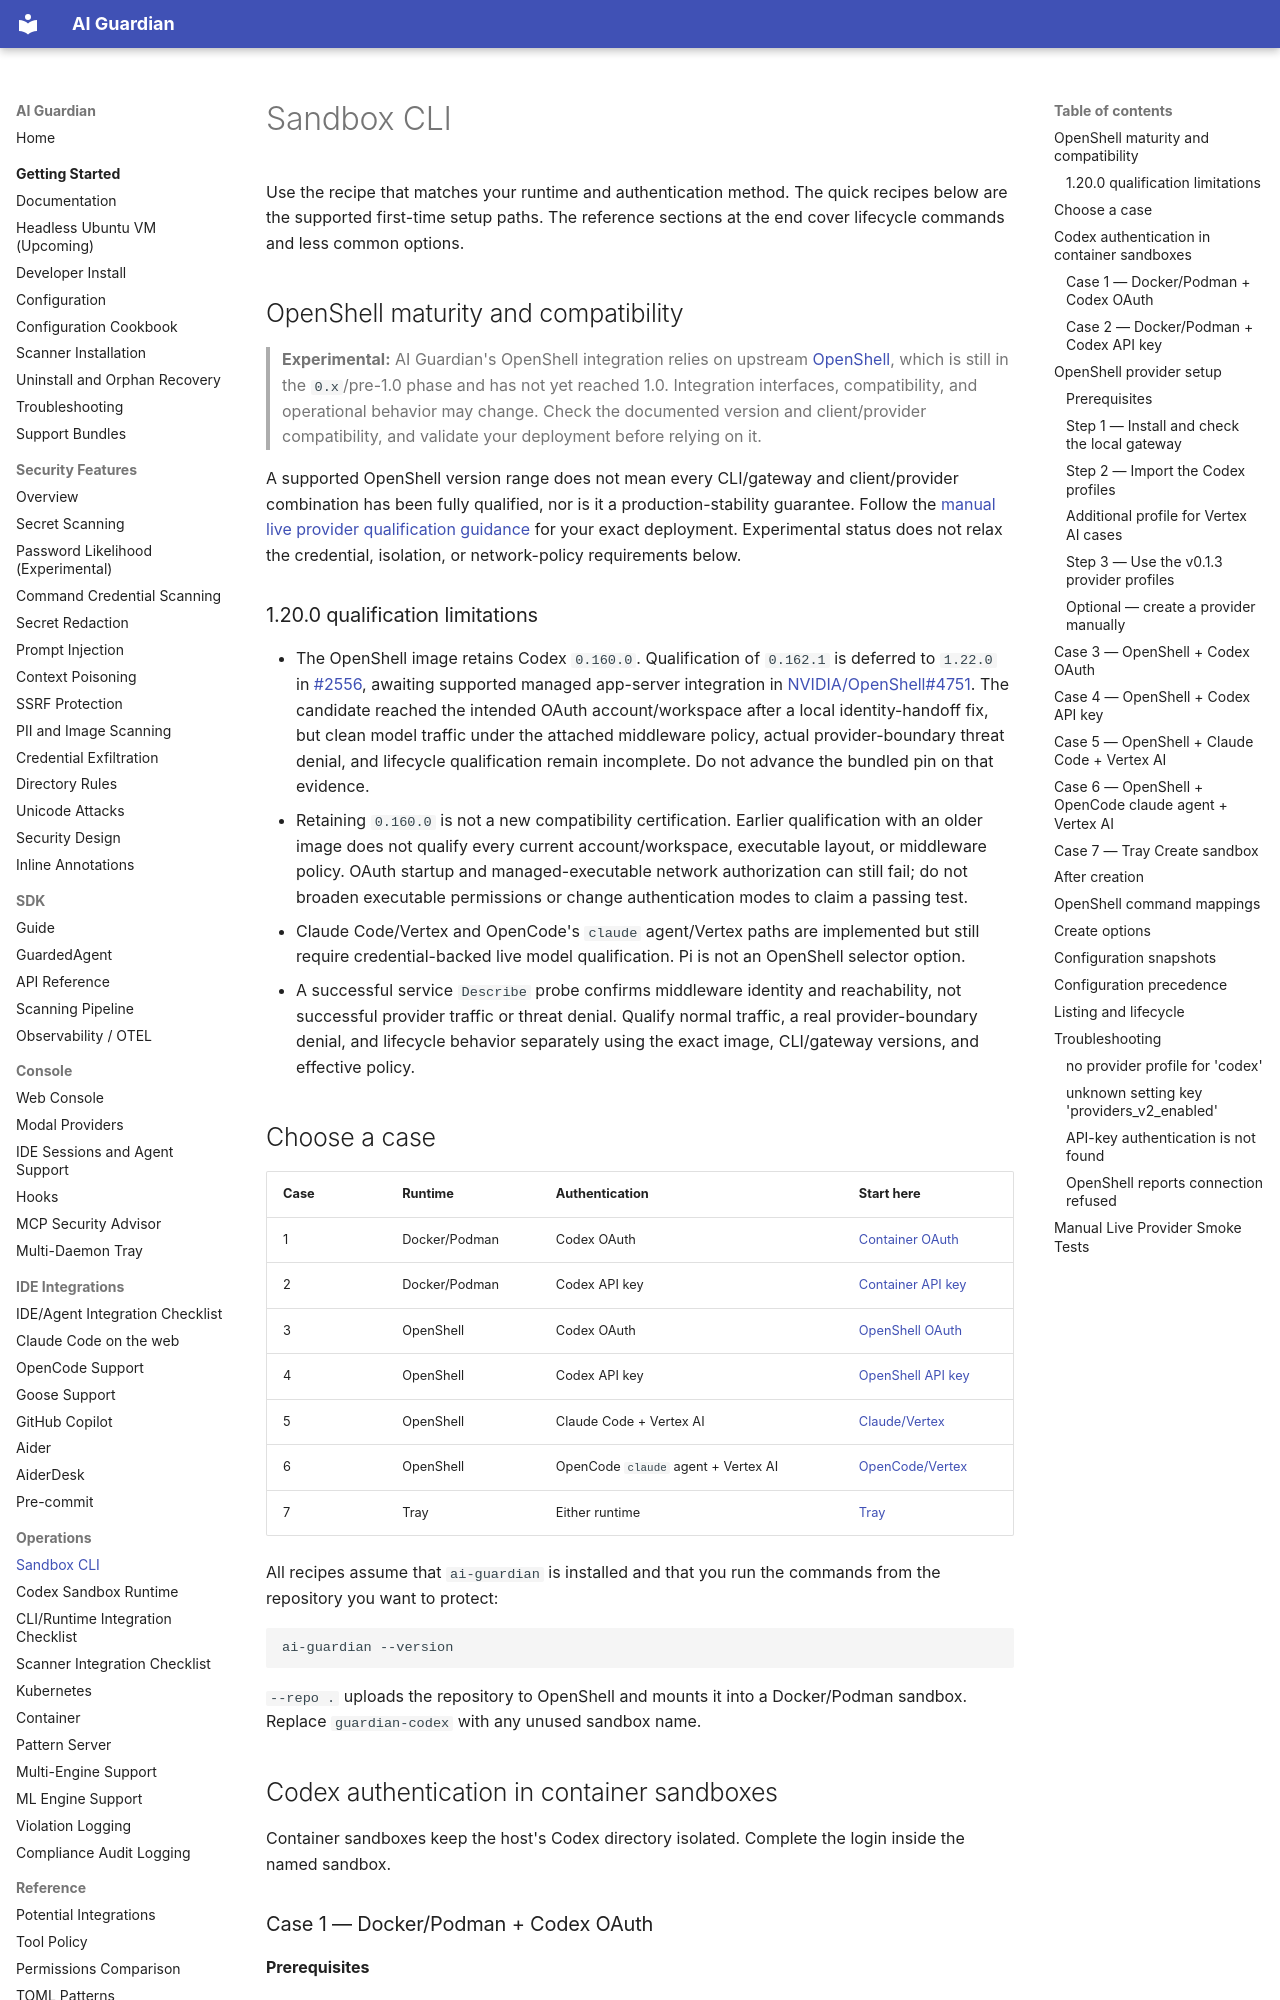

repository: RedHatProductSecurity/ai-guardian · page: Sandbox/index.html · generator: mkdocs

# Sandbox CLI

Use the recipe that matches your runtime and authentication method. The quick
recipes below are the supported first-time setup paths. The reference sections
at the end cover lifecycle commands and less common options.

## OpenShell maturity and compatibility

> **Experimental:** AI Guardian's OpenShell integration relies on upstream
> [OpenShell](https://github.com/NVIDIA/OpenShell/releases), which is still in
> the `0.x`/pre-1.0 phase and has not yet reached 1.0. Integration interfaces,
> compatibility, and operational behavior may change. Check the documented
> version and client/provider compatibility, and validate your deployment
> before relying on it.

A supported OpenShell version range does not mean every CLI/gateway and
client/provider combination has been fully qualified, nor is it a
production-stability guarantee. Follow the [manual live provider qualification
guidance](#manual-live-provider-smoke-tests) for your exact deployment.
Experimental status does not relax the credential, isolation, or network-policy
requirements below.

### 1.20.0 qualification limitations

- The OpenShell image retains Codex `0.160.0`. Qualification of `0.162.1` is
  deferred to `1.22.0` in
  [#2556](https://github.com/RedHatProductSecurity/ai-guardian/issues/2556),
  awaiting supported managed app-server integration in
  [NVIDIA/OpenShell#4751](https://github.com/NVIDIA/OpenShell/issues/4751).
  The candidate reached the intended OAuth account/workspace after a local
  identity-handoff fix, but clean model traffic under the attached middleware
  policy, actual provider-boundary threat denial, and lifecycle qualification
  remain incomplete. Do not advance the bundled pin on that evidence.
- Retaining `0.160.0` is not a new compatibility certification. Earlier
  qualification with an older image does not qualify every current
  account/workspace, executable layout, or middleware policy. OAuth startup
  and managed-executable network authorization can still fail; do not broaden
  executable permissions or change authentication modes to claim a passing test.
- Claude Code/Vertex and OpenCode's `claude` agent/Vertex paths are implemented
  but still require credential-backed live model qualification. Pi is not an
  OpenShell selector option.
- A successful service `Describe` probe confirms middleware identity and
  reachability, not successful provider traffic or threat denial. Qualify normal
  traffic, a real provider-boundary denial, and lifecycle behavior separately
  using the exact image, CLI/gateway versions, and effective policy.
